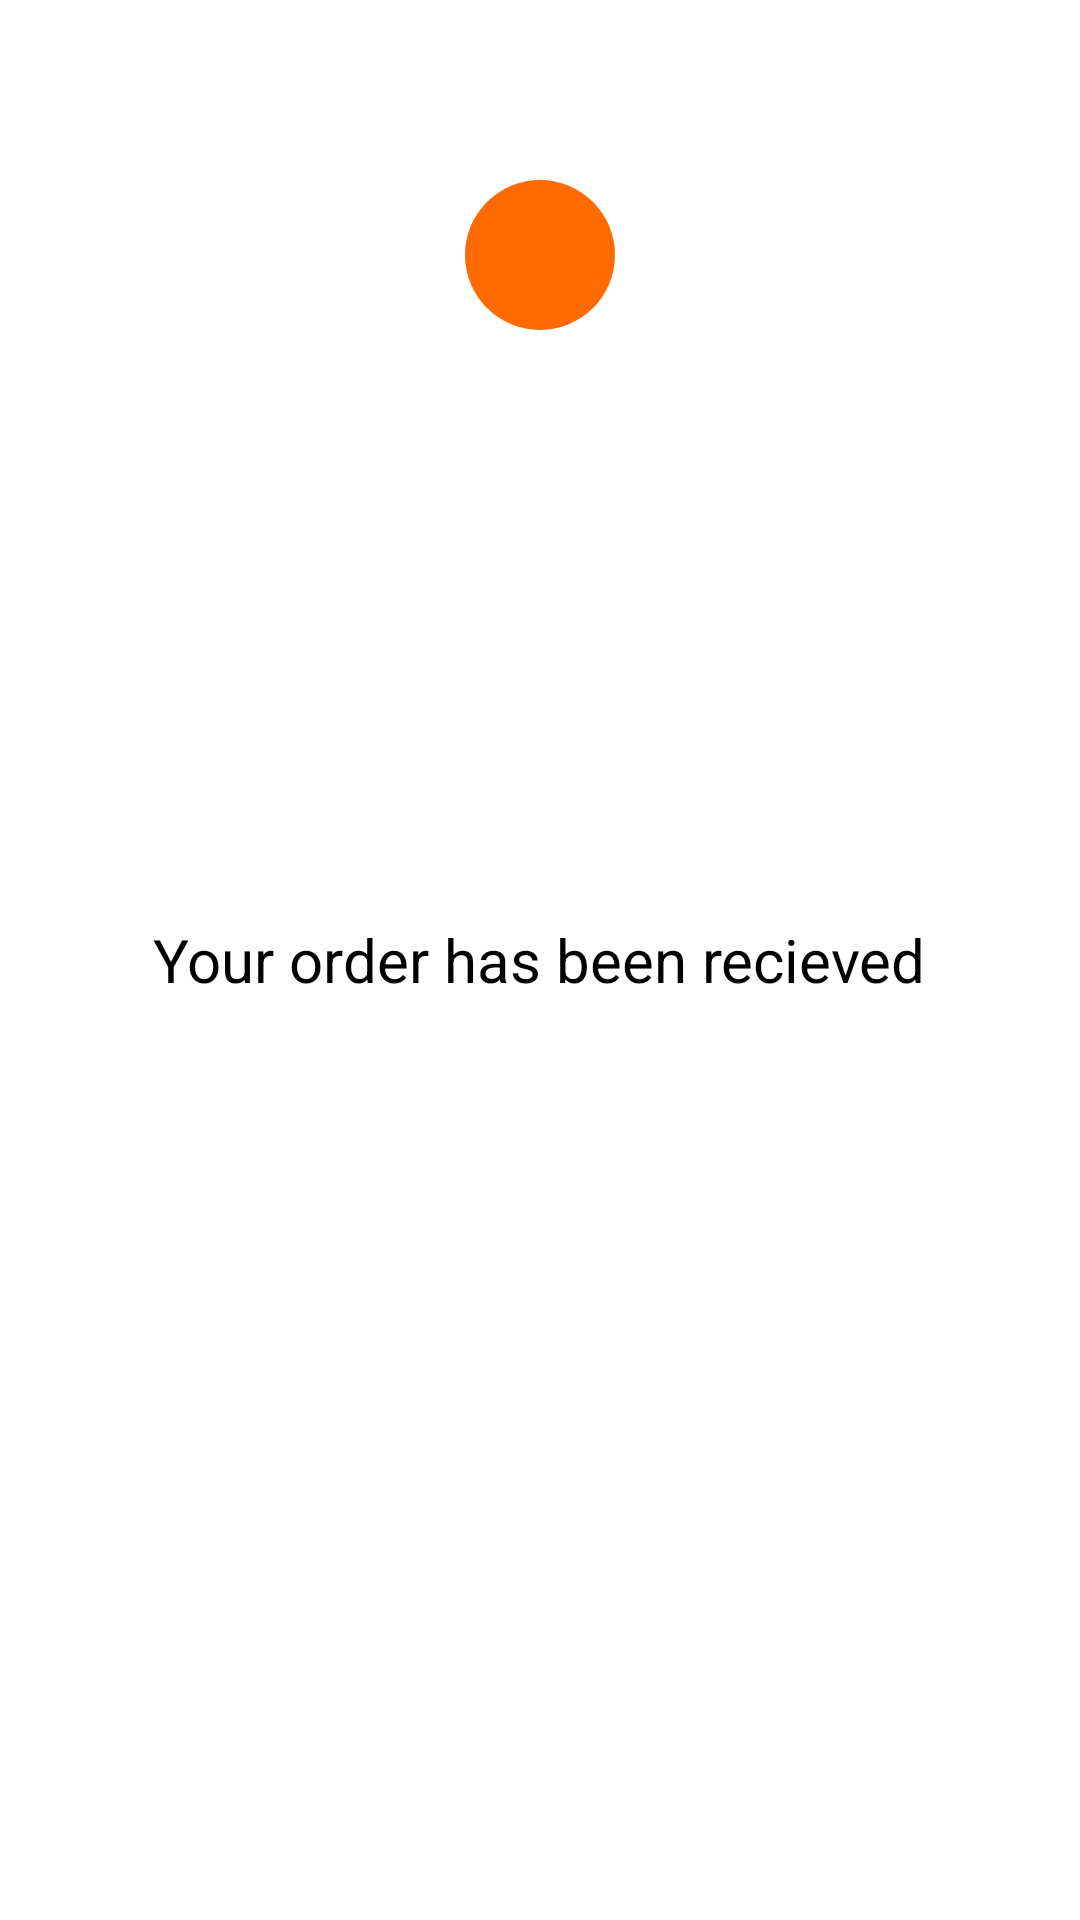

Produce the Android XML layout that renders to this screen, including the resource entries it uses.
<!-- AndroidManifest.xml: application theme Theme.ClientApp -->
<!-- res/layout/fragment_order_state.xml -->
<?xml version="1.0" encoding="utf-8"?>

<RelativeLayout xmlns:android="http://schemas.android.com/apk/res/android"
    xmlns:tools="http://schemas.android.com/tools"
    android:layout_width="match_parent"
    android:layout_height="match_parent"
    tools:context=".OrderStateFragment">

    
    <ImageView
        android:layout_width="wrap_content"
        android:layout_height="wrap_content"
        android:layout_marginTop="60dp"
        android:id="@+id/waitView"
        android:src="@drawable/round_rect"
        android:layout_centerHorizontal="true"
        />
    <TextView
        android:layout_width="wrap_content"
        android:layout_height="wrap_content"
        android:text="Your order has been recieved"
        android:id="@+id/txtOrderState"
        android:textSize="20sp"
        android:textColor="@color/black"
        android:layout_centerInParent="true"
        />

</RelativeLayout>
<!-- resources referenced by this layout -->
<resources>
  <color name="black">#FF000000</color>
  <!-- drawable round_rect (drawable) -->
  <?xml version="1.0" encoding="utf-8"?>
  
  <shape
      xmlns:android="http://schemas.android.com/apk/res/android"
      android:shape="oval"  >
  <size
      android:height="50dp"
      android:width="50dp"
      />
      <solid
          android:color="#ff6b01" >
      </solid>
  
  
  
  </shape>
  <style name="Theme.ClientApp" parent="Theme.MaterialComponents.Light">
          
          <item name="colorPrimary">#ff6b01</item>
          <item name="colorPrimaryVariant">@color/purple_700</item>
          <item name="colorOnPrimary">@color/white</item>
          <item name="background">@drawable/round_rect</item>
          
          <item name="colorSecondary">@color/teal_200</item>
          <item name="colorSecondaryVariant">@color/teal_700</item>
          <item name="colorOnSecondary">@color/black</item>
          
          <item name="android:statusBarColor" tools:targetApi="l">#f1f3f4</item>
          <item name="buttonTint">#ff6b01</item>
          
      </style>
  <color name="purple_700">#FF3700B3</color>
  <color name="white">#FFFFFFFF</color>
  <color name="teal_200">#FF03DAC5</color>
  <color name="teal_700">#FF018786</color>
</resources>
